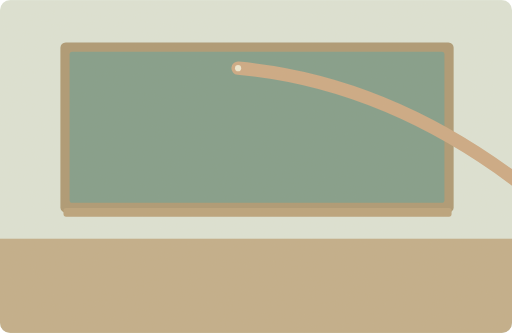
t = 0.00 s
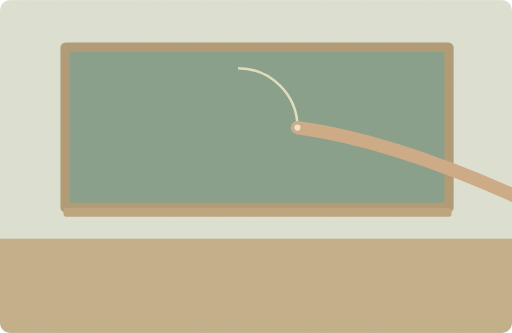
t = 1.63 s
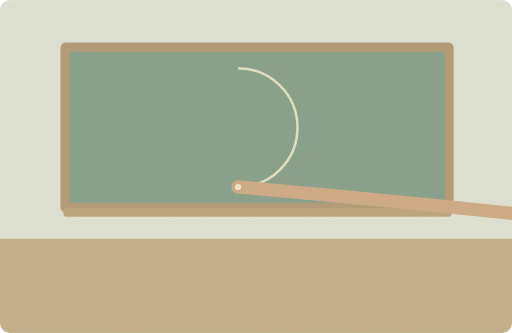
t = 3.25 s
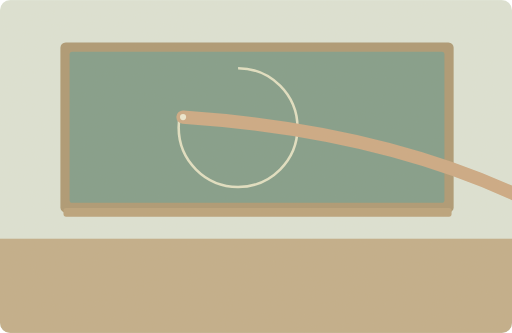
t = 5.08 s
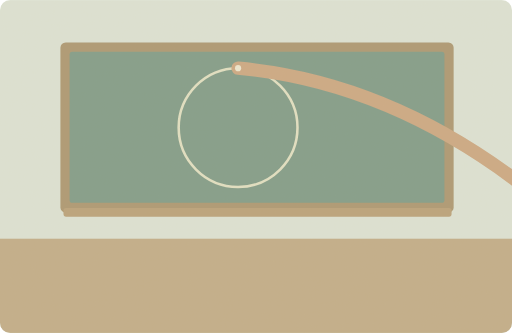
t = 6.50 s
t = 8.30 s: frame unchanged from t = 6.50 s, image omitted

The animated SVG that drew these frames (rendered in a browser with its animation timeline set to each time). Animation: 4 SMIL elements (animate=4); one cycle of 10.00 s, repeats indefinitely.

<svg xmlns="http://www.w3.org/2000/svg" width="1000" height="650" viewBox="0 0 1000 650" role="img" aria-labelledby="title desc"><title id="title">单词小故事</title><desc id="desc">Our teacher drew a huge circle on the blackboard.</desc><metadata>{"wordId": "blackboard", "dailyExample": "Our teacher drew a huge circle on the blackboard.", "source": "https://github.com/go1app/word-atlas/blob/main/public/atlas/entries/4.json", "attribution": "Word Atlas contributors — CC BY 4.0", "license": "https://creativecommons.org/licenses/by/4.0/", "changes": "New original vector animation interpreting the daily example.", "durationSeconds": 10}</metadata><defs><clipPath id="frame"><rect width="1000" height="650" rx="20"/></clipPath><filter id="paper"><feTurbulence type="fractalNoise" baseFrequency=".74" numOctaves="3" stitchTiles="stitch"/><feColorMatrix type="saturate" values="0"/><feComponentTransfer><feFuncA type="linear" slope=".065"/></feComponentTransfer><feBlend in="SourceGraphic" mode="soft-light"/></filter><filter id="glow" x="-100%" y="-100%" width="300%" height="300%"><feGaussianBlur stdDeviation="8"/></filter></defs><g clip-path="url(#frame)"><rect x="0" y="0" width="1000" height="650" rx="0" fill="#dce4d7" /><rect x="0" y="466" width="1000" height="184" rx="0" fill="#c0ac88" /><rect x="118" y="83" width="768" height="332" rx="10" fill="#aa9670" /><rect x="136" y="101" width="732" height="295" rx="5" fill="#7d9a87" /><rect x="124" y="406" width="758" height="17" rx="5" fill="#b8a079" /><path d="M465 133a116 116 0 1 1 0 232a116 116 0 1 1 0 -232" fill="none" stroke="#e1e1c4" stroke-width="5" stroke-dasharray="730" stroke-dashoffset="730"><animate attributeName="stroke-dashoffset" values="730;0;0;730;730" keyTimes="0;.65;.83;.95;1" dur="10s" repeatCount="indefinite"/></path><path d="M1100 427Q800 163 465 133" fill="none" stroke="#cba782" stroke-width="26" stroke-linecap="round"><animate attributeName="d" values="M1100 427Q800 163 465 133;M1100 427Q800 197 547 167;M1100 427Q800 279 581 249;M1100 427Q800 361 547 331;M1100 427Q800 395 465 365;M1100 427Q800 361 383 331;M1100 427Q800 279 349 249;M1100 427Q800 197 383 167;M1100 427Q800 163 465 133;M1100 427Q800 163 465 133" keyTimes="0;.08125;.1625;.24375;.325;.40625;.4875;.56875;.65;1" dur="10s" repeatCount="indefinite"/></path><circle cx="465" cy="133" r="6" fill="#eee9d2"><animate attributeName="cx" values="465;547;581;547;465;383;349;383;465;465" keyTimes="0;.08125;.1625;.24375;.325;.40625;.4875;.56875;.65;1" dur="10s" repeatCount="indefinite"/><animate attributeName="cy" values="133;167;249;331;365;331;249;167;133;133" keyTimes="0;.08125;.1625;.24375;.325;.40625;.4875;.56875;.65;1" dur="10s" repeatCount="indefinite"/></circle><rect width="1000" height="650" fill="#ddc8a0" opacity=".14" filter="url(#paper)" pointer-events="none"/></g></svg>
